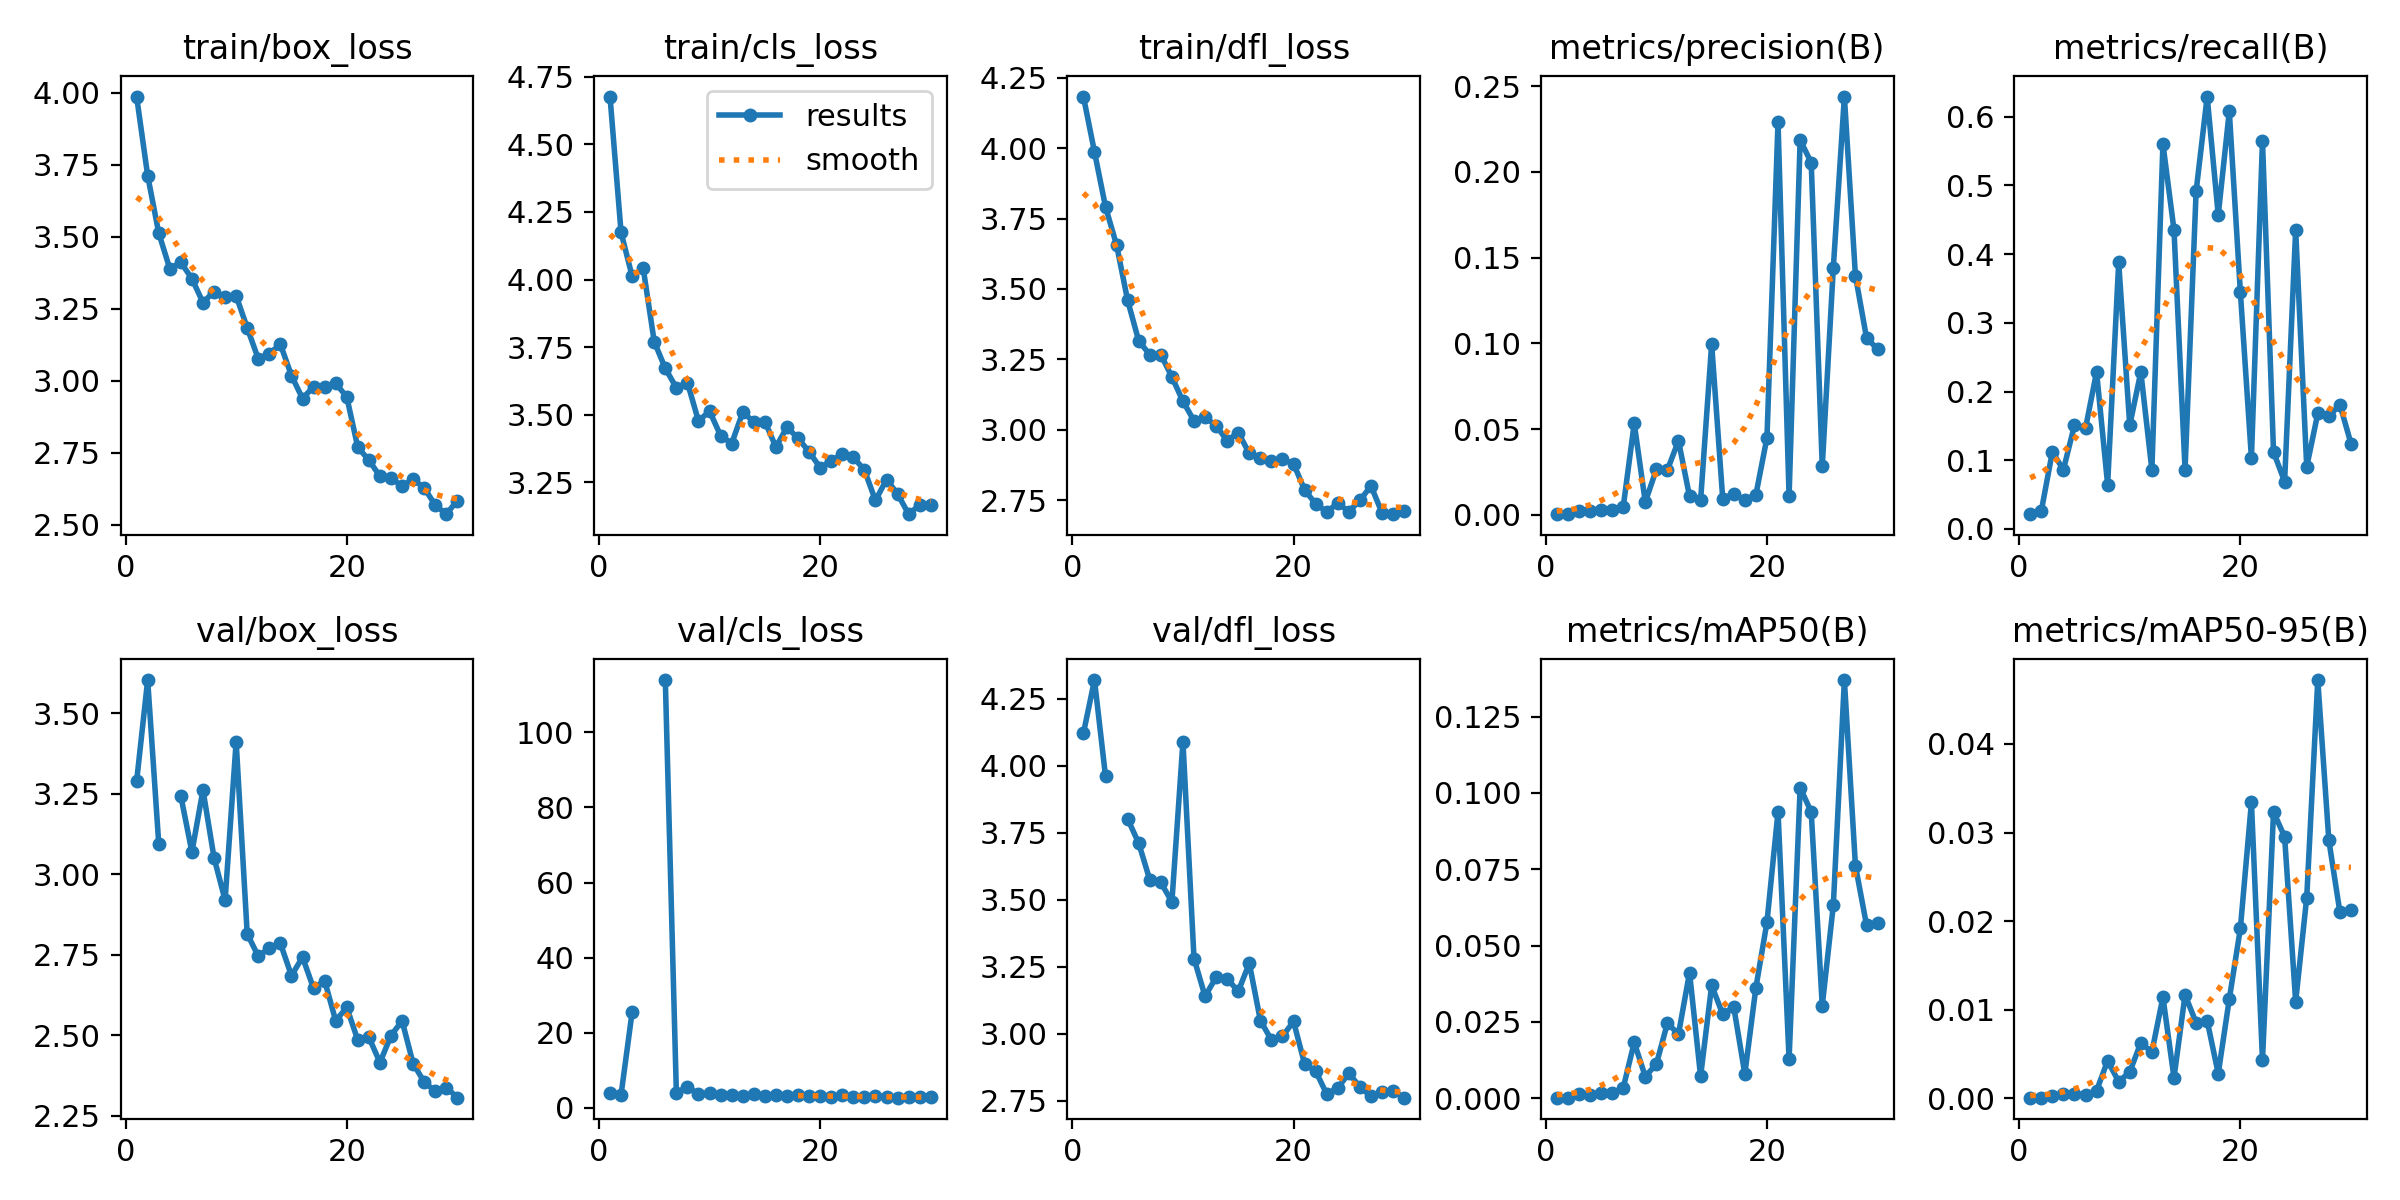

The table this chart was drawn from, first rows:
epoch, train/box_loss, train/cls_loss, train/dfl_loss, metrics/precision(B), metrics/recall(B), metrics/mAP50(B), metrics/mAP50-95(B), val/box_loss, val/cls_loss, val/dfl_loss, lr/pg0, lr/pg1, lr/pg2
1, 3.987, 4.677, 4.184, 0.00042, 0.02155, 0.00022, 7e-05, 3.289, 3.885, 4.121, 0.0006533, 0.0006533, 0.0006533
2, 3.713, 4.175, 3.987, 0.0005, 0.02586, 0.00026, 8e-05, 3.604, 3.544, 4.319, 0.001276, 0.001276, 0.001276
3, 3.513, 4.012, 3.792, 0.00219, 0.1121, 0.00134, 0.00025, 3.096, 25.52, 3.96, 0.001855, 0.001855, 0.001855
4, 3.389, 4.042, 3.656, 0.00203, 0.08621, 0.00115, 0.00046, nan, nan, nan, 0.001802, 0.001802, 0.001802
5, 3.411, 3.77, 3.459, 0.00297, 0.1509, 0.00185, 0.00046, 3.243, nan, 3.801, 0.001736, 0.001736, 0.001736
6, 3.355, 3.671, 3.316, 0.00283, 0.1466, 0.00163, 0.00042, 3.07, 113.9, 3.711, 0.00167, 0.00167, 0.00167
7, 3.271, 3.6, 3.266, 0.00442, 0.2284, 0.00337, 0.00086, 3.262, 4.011, 3.575, 0.001604, 0.001604, 0.001604
8, 3.31, 3.619, 3.267, 0.05332, 0.06466, 0.01831, 0.00424, 3.052, 5.668, 3.565, 0.001538, 0.001538, 0.001538
9, 3.289, 3.477, 3.188, 0.0075, 0.3879, 0.00715, 0.00187, 2.92, 3.615, 3.492, 0.001472, 0.001472, 0.001472
10, 3.295, 3.514, 3.101, 0.02651, 0.1509, 0.01119, 0.00298, 3.412, 3.996, 4.089, 0.001406, 0.001406, 0.001406
11, 3.183, 3.423, 3.032, 0.02621, 0.2284, 0.02462, 0.00626, 2.815, 3.332, 3.281, 0.00134, 0.00134, 0.00134
12, 3.076, 3.394, 3.044, 0.04325, 0.08621, 0.021, 0.00522, 2.746, 3.329, 3.14, 0.001274, 0.001274, 0.001274
13, 3.094, 3.509, 3.015, 0.01083, 0.5603, 0.04115, 0.01142, 2.771, 3.304, 3.211, 0.001208, 0.001208, 0.001208
14, 3.127, 3.474, 2.961, 0.00842, 0.4353, 0.00723, 0.00232, 2.786, 3.62, 3.205, 0.001142, 0.001142, 0.001142
15, 3.018, 3.475, 2.99, 0.09956, 0.08621, 0.03696, 0.01168, 2.686, 3.243, 3.159, 0.001076, 0.001076, 0.001076
16, 2.938, 3.381, 2.916, 0.00951, 0.4914, 0.02755, 0.00853, 2.743, 3.422, 3.263, 0.00101, 0.00101, 0.00101
17, 2.979, 3.454, 2.9, 0.01217, 0.6293, 0.02985, 0.00875, 2.646, 3.232, 3.05, 0.000944, 0.000944, 0.000944
18, 2.978, 3.413, 2.89, 0.00883, 0.4569, 0.00801, 0.00279, 2.67, 3.576, 2.977, 0.000878, 0.000878, 0.000878
19, 2.99, 3.363, 2.894, 0.01175, 0.6078, 0.03624, 0.0112, 2.545, 3.172, 2.991, 0.000812, 0.000812, 0.000812
20, 2.944, 3.305, 2.879, 0.04498, 0.3448, 0.05766, 0.01917, 2.587, 3.163, 3.046, 0.000746, 0.000746, 0.000746
21, 2.768, 3.33, 2.786, 0.2289, 0.1035, 0.09381, 0.0334, 2.485, 2.93, 2.887, 0.00068, 0.00068, 0.00068
22, 2.724, 3.355, 2.737, 0.01092, 0.5647, 0.01282, 0.00432, 2.494, 3.397, 2.861, 0.000614, 0.000614, 0.000614
23, 2.667, 3.343, 2.708, 0.2186, 0.1121, 0.1017, 0.03232, 2.416, 2.916, 2.775, 0.000548, 0.000548, 0.000548
24, 2.661, 3.296, 2.739, 0.2054, 0.06897, 0.09378, 0.02953, 2.499, 2.975, 2.798, 0.000482, 0.000482, 0.000482
25, 2.635, 3.183, 2.709, 0.02822, 0.4353, 0.03036, 0.01091, 2.545, 3.116, 2.853, 0.000416, 0.000416, 0.000416
26, 2.658, 3.261, 2.749, 0.1442, 0.09052, 0.0632, 0.02266, 2.412, 2.948, 2.802, 0.00035, 0.00035, 0.00035
27, 2.627, 3.208, 2.8, 0.2439, 0.1681, 0.1369, 0.04722, 2.355, 2.738, 2.767, 0.000284, 0.000284, 0.000284
28, 2.568, 3.133, 2.704, 0.1394, 0.1638, 0.07613, 0.02913, 2.326, 2.863, 2.783, 0.000218, 0.000218, 0.000218
29, 2.536, 3.167, 2.7, 0.1033, 0.181, 0.05679, 0.02101, 2.338, 2.895, 2.787, 0.000152, 0.000152, 0.000152
30, 2.584, 3.166, 2.711, 0.09657, 0.1244, 0.05753, 0.02123, 2.306, 2.871, 2.762, 8.6e-05, 8.6e-05, 8.6e-05
